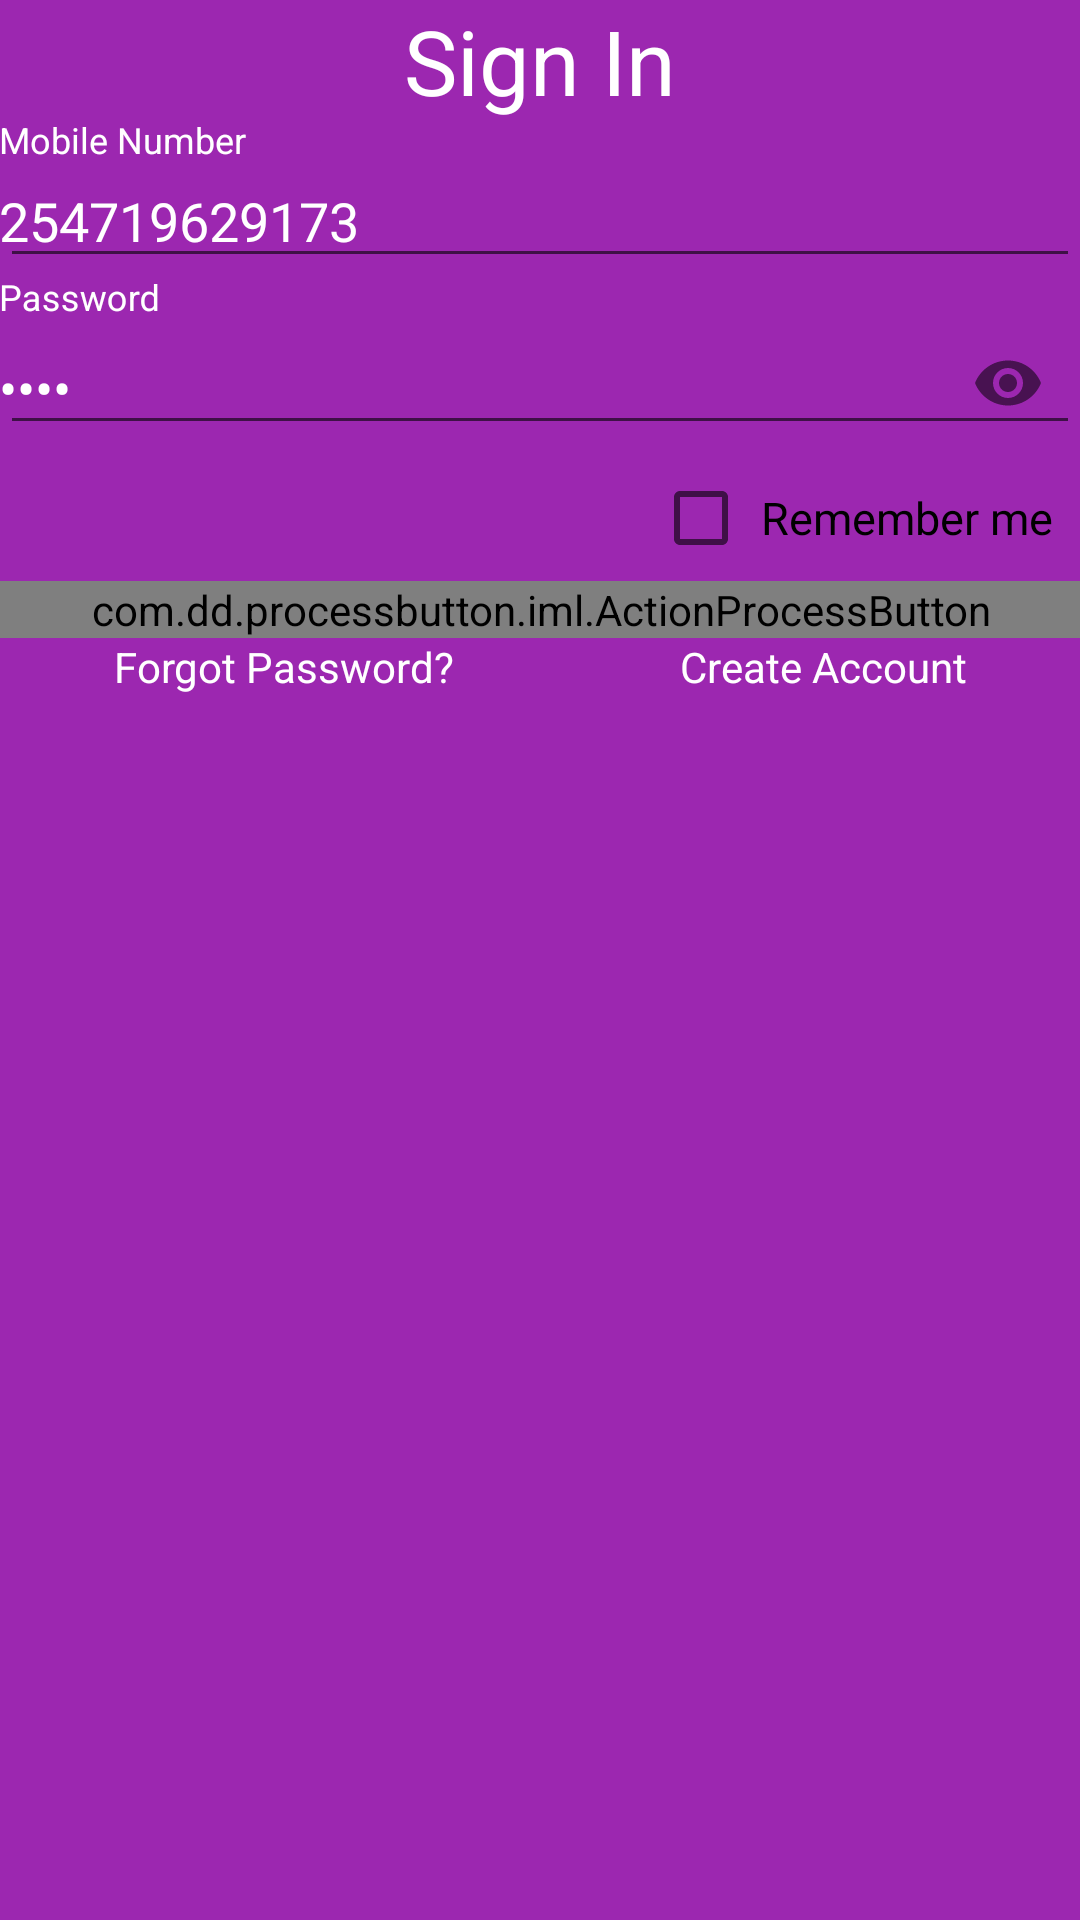

Write the Android layout XML for this screen, with the resource values it uses.
<!-- AndroidManifest.xml: application theme AppTheme -->
<!-- res/layout/activity_login.xml -->
<ScrollView xmlns:android="http://schemas.android.com/apk/res/android"
    xmlns:custom="http://schemas.android.com/apk/res-auto"
    xmlns:tools="http://schemas.android.com/tools"
    android:layout_width="match_parent"
    android:layout_height="match_parent"
    android:fillViewport="true"
    android:fitsSystemWindows="true"
    tools:context=".Activities.Login">

    <LinearLayout
        android:layout_width="match_parent"
        android:layout_height="wrap_content"
        android:background="@color/colorPrimary"
        android:focusable="true"
        android:focusableInTouchMode="true"
        android:orientation="vertical">

        <TextView
            android:id="@+id/title"
            android:layout_width="wrap_content"
            android:layout_height="wrap_content"
            android:layout_gravity="center"
            android:layout_margin="@dimen/default_horizontal_margin"
            android:padding="@dimen/default_horizontal_margin"
            android:text="Sign In"
            android:textColor="@color/colorIcons"
            android:textSize="30sp" />

        <com.google.android.material.textfield.TextInputLayout
            android:id="@+id/mobile_wrapper"
            android:layout_width="match_parent"
            android:layout_height="wrap_content"
            android:textColorHint="@color/colorIcons">

            <EditText
                android:id="@+id/number_login"
                android:layout_width="match_parent"
                android:layout_height="wrap_content"
                android:layout_margin="@dimen/default_horizontal_margin"
                android:hint="Mobile Number"
                android:inputType="text"
                android:text="254719629173"
                android:lines="1"
                android:padding="@dimen/default_horizontal_margin"
                android:textColor="@color/colorIcons" />
        </com.google.android.material.textfield.TextInputLayout>

        <com.google.android.material.textfield.TextInputLayout
            android:id="@+id/password_wrapper"
            android:layout_width="match_parent"
            android:layout_height="wrap_content"
            android:textColorHint="@color/colorIcons"
            custom:passwordToggleEnabled="true">

            <EditText
                android:id="@+id/password_login"
                android:layout_width="match_parent"
                android:layout_height="wrap_content"
                android:layout_margin="@dimen/default_horizontal_margin"
                android:hint="Password"
                android:text="1234"
                android:inputType="textPassword"
                android:lines="1"
                android:padding="@dimen/default_horizontal_margin"
                android:textColor="@color/colorIcons"
                android:textColorHint="@color/colorIcons" />
        </com.google.android.material.textfield.TextInputLayout>

        <LinearLayout
            android:layout_width="match_parent"
            android:layout_height="wrap_content"
            android:layout_margin="@dimen/default_horizontal_margin"

            android:gravity="end"
            android:padding="5dp">

            <CheckBox
                android:layout_width="wrap_content"
                android:layout_height="wrap_content"
                android:text="Remember me"
                android:padding="4dp"
                android:textSize="15sp"
                android:id="@+id/remember_me_chkb"/>
        </LinearLayout>

        <com.dd.processbutton.iml.ActionProcessButton
            android:id="@+id/login_btn"
            android:layout_width="match_parent"
            android:layout_height="wrap_content"
            android:layout_margin="@dimen/default_horizontal_margin"
            android:background="@color/colorPrimaryDark"
            android:maxWidth="320dp"
            android:onClick="LoginToapp"
            android:padding="@dimen/default_horizontal_margin"
            android:text="Login"
            android:textAllCaps="false"
            android:textColor="@color/colorIcons"
            custom:pb_colorComplete="@color/green_complete"
            custom:pb_colorError="@color/red_error"
            custom:pb_colorNormal="@color/colorPrimaryDark"
            custom:pb_colorPressed="@color/colorPrimaryDark"
            custom:pb_colorProgress="@color/purple_progress"
            custom:pb_textComplete="Success"
            custom:pb_textError="Cannot Login"
            custom:pb_textProgress="Logging In" />

        <LinearLayout
            android:layout_width="match_parent"
            android:layout_height="wrap_content"
            android:layout_margin="@dimen/default_horizontal_margin"
            android:orientation="horizontal"
            android:weightSum="100">

            <TextView
                android:id="@+id/forgot_password"
                android:layout_width="wrap_content"
                android:layout_height="wrap_content"
                android:layout_gravity="center_horizontal"
                android:layout_weight="50"
                android:clickable="true"
                android:gravity="center"
                android:onClick="forgotPasssword"
                android:text="Forgot Password?"
                android:textColor="@color/colorIcons" />

            <TextView
                android:id="@+id/create_account"
                android:layout_width="wrap_content"
                android:layout_height="wrap_content"
                android:layout_weight="50"
                android:clickable="true"
                android:gravity="center"
                android:onClick="createAccount"
                android:text="Create Account"
                android:textColor="@color/colorIcons" />
        </LinearLayout>


    </LinearLayout>
</ScrollView>
<!-- resources referenced by this layout -->
<resources>
  <color name="colorIcons">#FFFFFF</color>
  <color name="colorPrimary">#9C27B0</color>
  <color name="colorPrimaryDark">#7B1FA2</color>
  <style name="AppTheme" parent="Theme.AppCompat.Light.NoActionBar">
          
          <item name="colorPrimary">@color/colorPrimary</item>
          <item name="colorPrimaryDark">@color/colorPrimaryDark</item>
          <item name="colorAccent">@color/colorAccent</item>
          <item name="colorButtonNormal">@color/colorPrimaryDark</item>
      </style>
  <color name="colorAccent">#448AFF</color>
</resources>
